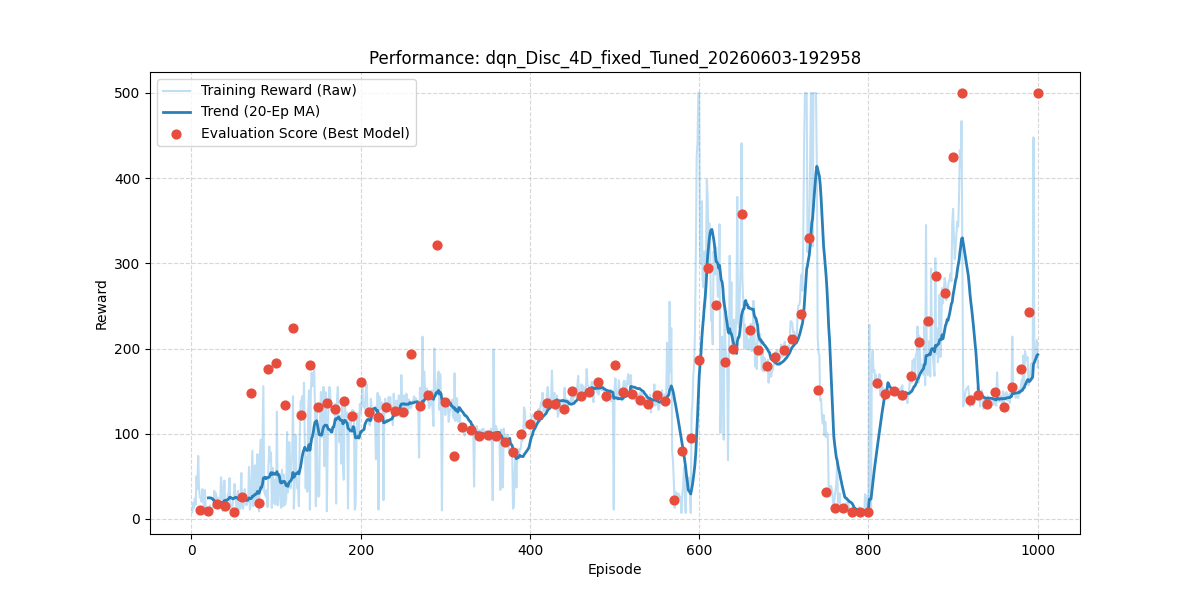

The file beside this chart, header and first rows:
episode, reward, length, epsilon, eval_reward
1, 8.0, 9, 0.9931, 
2, 19.0, 20, 0.9863, 
3, 13.0, 14, 0.9796, 
4, 24.0, 25, 0.9728, 
5, 17.0, 18, 0.9662, 
6, 50.0, 51, 0.9595, 
7, 35.0, 36, 0.9529, 
8, 74.0, 75, 0.9464, 
9, 37.0, 38, 0.9399, 
10, 25.0, 26, 0.9335, 10.9
11, 26.0, 27, 0.927, 
12, 20.0, 21, 0.9207, 
13, 35.0, 36, 0.9144, 
14, 24.0, 25, 0.9081, 
15, 12.0, 13, 0.9019, 
16, 34.0, 35, 0.8957, 
17, 11.0, 12, 0.8895, 
18, 13.0, 14, 0.8834, 
19, 8.0, 9, 0.8774, 
20, 10.0, 11, 0.8713, 9.4
21, 10.0, 11, 0.8653, 
22, 16.0, 17, 0.8594, 
23, 12.0, 13, 0.8535, 
24, 12.0, 13, 0.8477, 
25, 12.0, 13, 0.8418, 
26, 15.0, 16, 0.8361, 
27, 33.0, 34, 0.8303, 
28, 19.0, 20, 0.8246, 
29, 30.0, 31, 0.819, 
30, 21.0, 22, 0.8133, 17.6
31, 25.0, 26, 0.8078, 
32, 16.0, 17, 0.8022, 
33, 17.0, 18, 0.7967, 
34, 23.0, 24, 0.7912, 
35, 49.0, 50, 0.7858, 
36, 37.0, 38, 0.7804, 
37, 9.0, 10, 0.7751, 
38, 23.0, 24, 0.7697, 
39, 45.0, 46, 0.7645, 
40, 10.0, 11, 0.7592, 15.7
41, 18.0, 19, 0.754, 
42, 11.0, 12, 0.7488, 
43, 29.0, 30, 0.7437, 
44, 30.0, 31, 0.7386, 
45, 48.0, 49, 0.7335, 
46, 17.0, 18, 0.7285, 
47, 15.0, 16, 0.7235, 
48, 11.0, 12, 0.7185, 
49, 19.0, 20, 0.7136, 
50, 28.0, 29, 0.7087, 8.5
51, 41.0, 42, 0.7038, 
52, 29.0, 30, 0.699, 
53, 15.0, 16, 0.6942, 
54, 10.0, 11, 0.6894, 
55, 33.0, 34, 0.6847, 
56, 15.0, 16, 0.68, 
57, 11.0, 12, 0.6753, 
58, 22.0, 23, 0.6707, 
59, 54.0, 55, 0.6661, 
60, 13.0, 14, 0.6615, 25.3
... 940 more rows
